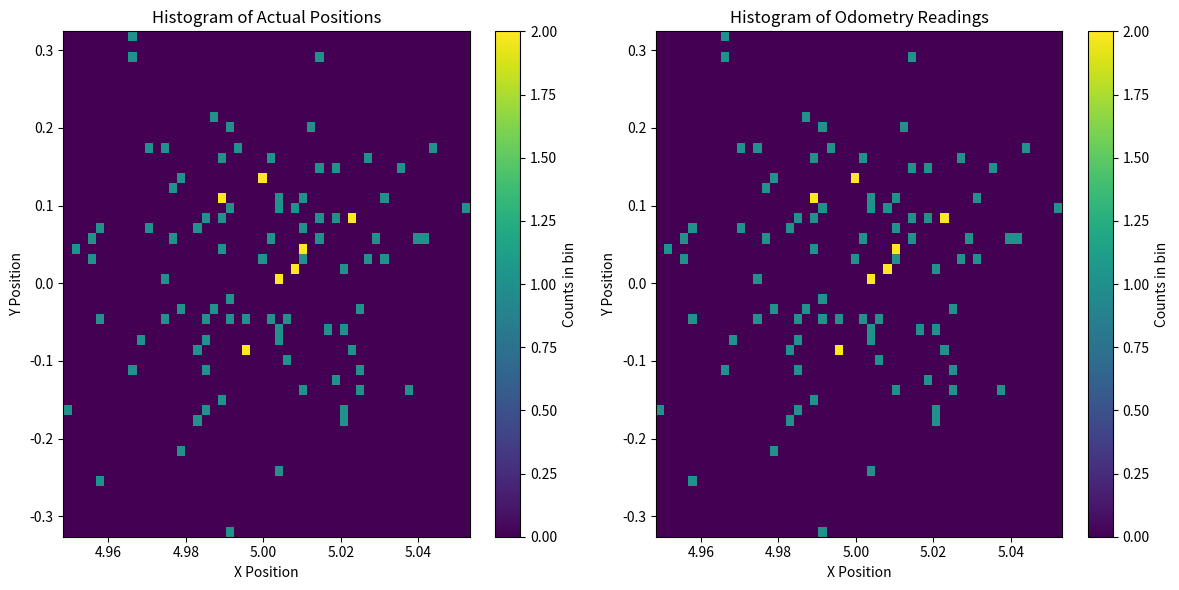

Write the Python code that produced this figure. (Note: this script raises an exception after producing the figure.)
import numpy as np
import matplotlib.pyplot as plt

def simulate_robot(num_runs, velocity, time_step, total_time):
    b = 1.0  # axis length
    positions = np.zeros((num_runs, 2))  # x, y positions
    odometries = np.zeros((num_runs, 2))  # x, y from odometry

    for i in range(num_runs):
        x, y, theta = 0, 0, 0  # initial pose
        odom_x, odom_y = 0, 0  # initial odometry readings

        for t in np.arange(0, total_time, time_step):
            # Simulate some noise in velocity measurements
            vr = velocity + np.random.normal(0, 0.05)  # velocity noise
            vl = velocity + np.random.normal(0, 0.05)

            # Kinematic model
            delta_x = 0.5 * (vr + vl) * np.cos(theta) * time_step
            delta_y = 0.5 * (vr + vl) * np.sin(theta) * time_step
            delta_theta = (1/b) * (vr - vl) * time_step

            x += delta_x
            y += delta_y
            theta += delta_theta

            odom_x += delta_x  # simplistic odometry (no error model here)
            odom_y += delta_y

        positions[i] = [x, y]
        odometries[i] = [odom_x, odom_y]

    return positions, odometries

# Simulation parameters
num_runs = 100
velocity = 1.0  # constant velocity for both wheels
time_step = 0.1
total_time = 5.0  # simulate for 5 seconds

# Run simulation
positions, odometries = simulate_robot(num_runs, velocity, time_step, total_time)

# Generate 2-dimensional histograms
plt.figure(figsize=(12, 6))

plt.subplot(1, 2, 1)
plt.hist2d(positions[:, 0], positions[:, 1], bins=(50, 50), cmap='viridis')
plt.colorbar(label='Counts in bin')
plt.title('Histogram of Actual Positions')
plt.xlabel('X Position')
plt.ylabel('Y Position')

plt.subplot(1, 2, 2)
plt.hist2d(odometries[:, 0], odometries[:, 1], bins=(50, 50), cmap='viridis')
plt.colorbar(label='Counts in bin')
plt.title('Histogram of Odometry Readings')
plt.xlabel('X Position')
plt.ylabel('Y Position')

plt.tight_layout()
plt.savefig('ex07/ex07_a.png')
plt.show()
